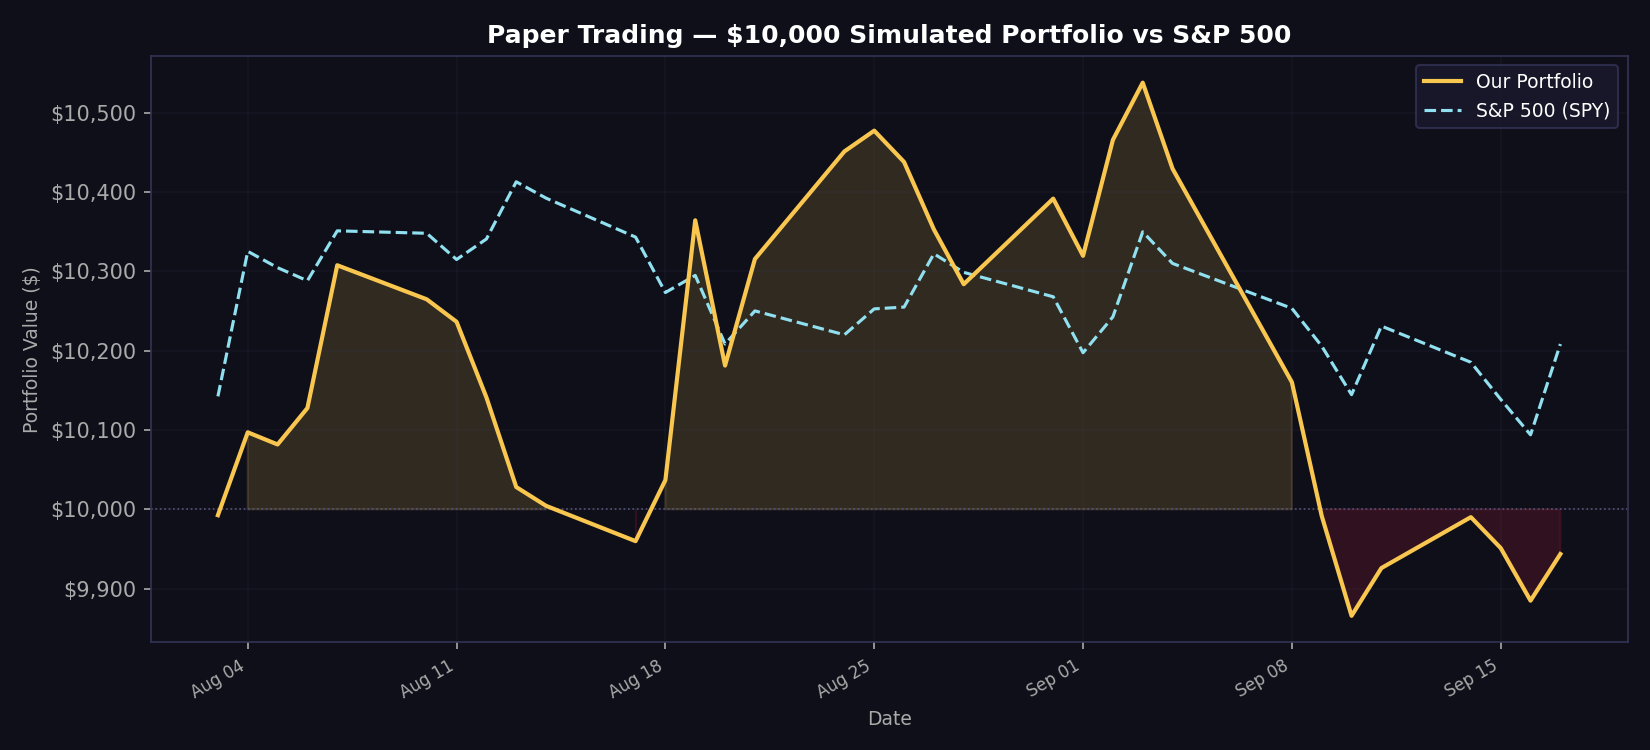

The data file committed next to this chart (first rows):
date, portfolio_value, spy_value, daily_return
2026-08-03, 9993, 10142, -0.000739
2026-08-04, 10097, 10325, 0.01046
2026-08-05, 10082, 10305, -0.001516
2026-08-06, 10128, 10288, 0.004556
2026-08-07, 10308, 10351, 0.01778
2026-08-10, 10265, 10348, -0.004169
2026-08-11, 10236, 10315, -0.002761
2026-08-12, 10141, 10341, -0.009309
2026-08-13, 10028, 10413, -0.01115
2026-08-14, 10004, 10392, -0.002365
2026-08-17, 9960, 10343, -0.00445
2026-08-18, 10037, 10273, 0.007737
2026-08-19, 10364, 10295, 0.03262
2026-08-20, 10181, 10208, -0.01767
2026-08-21, 10316, 10250, 0.01319
2026-08-24, 10451, 10220, 0.01315
2026-08-25, 10477, 10253, 0.002505
2026-08-26, 10438, 10255, -0.003767
2026-08-27, 10353, 10322, -0.008151
2026-08-28, 10284, 10299, -0.006669
2026-08-31, 10392, 10268, 0.01049
2026-09-01, 10320, 10197, -0.006937
2026-09-02, 10466, 10243, 0.01416
2026-09-03, 10538, 10350, 0.006899
2026-09-04, 10429, 10310, -0.0103
2026-09-08, 10160, 10253, -0.0258
2026-09-09, 9992, 10206, -0.01659
2026-09-10, 9866, 10145, -0.01261
2026-09-11, 9926, 10231, 0.006101
2026-09-14, 9990, 10185, 0.006468
2026-09-15, 9951, 10139, -0.0039
2026-09-16, 9885, 10094, -0.006662
2026-09-17, 9944, 10208, 0.005943
